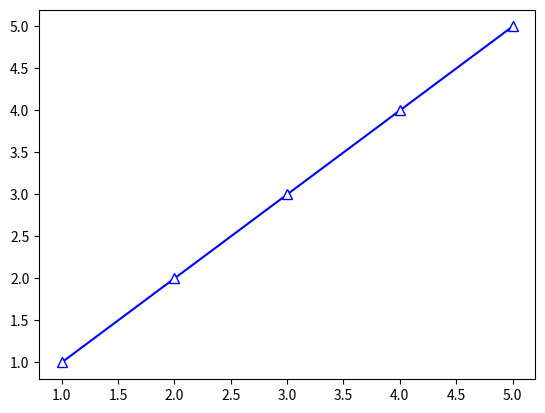

Generate this figure with matplotlib:
import matplotlib.pyplot as plt
l=[1,2,3,4,5]
x=[1,2,3,4,5]
plt.plot(x,l,marker="^",markersize=7,markerfacecolor="w",markeredgecolor="b",color="b")
plt.show()
